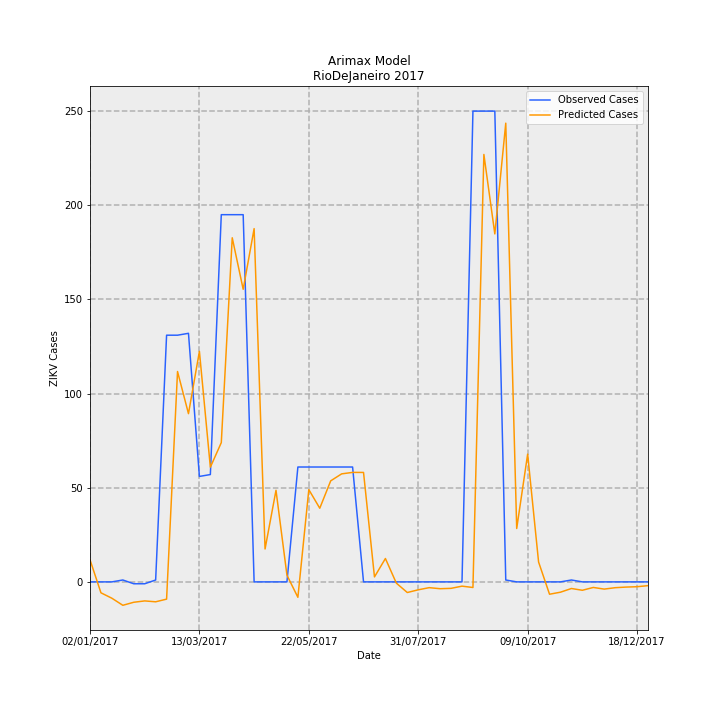

Values plotted in this chart, from the file beside it:
Date, predictions_incidence, observed_incidence, Predicted Cases, Observed Cases, error
02/01/2017, 0.07027, 0.0, 11.75, 0.0, -11.75
09/01/2017, -0.03468, 0.0, -5.797, 0.0, 5.797
16/01/2017, -0.05196, 0.0, -8.686, 0.0, 8.686
23/01/2017, -0.07435, 0.005981, -12.43, 1.0, 13.43
30/01/2017, -0.06474, -0.005981, -10.82, -1.0, 9.824
06/02/2017, -0.06046, -0.005981, -10.11, -1.0, 9.108
13/02/2017, -0.06325, 0.005981, -10.58, 1.0, 11.58
20/02/2017, -0.05481, 0.7835, -9.163, 131.0, 140.2
27/02/2017, 0.6682, 0.7835, 111.7, 131.0, 19.28
06/03/2017, 0.5343, 0.7895, 89.33, 132.0, 42.67
13/03/2017, 0.7323, 0.3349, 122.4, 56.0, -66.43
20/03/2017, 0.3642, 0.3409, 60.9, 57.0, -3.897
27/03/2017, 0.4423, 1.166, 73.95, 195.0, 121
03/04/2017, 1.093, 1.166, 182.7, 195.0, 12.27
10/04/2017, 0.9293, 1.166, 155.4, 195.0, 39.62
17/04/2017, 1.122, 0.0, 187.6, 0.0, -187.6
24/04/2017, 0.1045, 0.0, 17.47, 0.0, -17.47
01/05/2017, 0.291, 0.0, 48.64, 0.0, -48.64
08/05/2017, 0.02128, 0.0, 3.558, 0.0, -3.558
15/05/2017, -0.04897, 0.3649, -8.188, 61.0, 69.19
22/05/2017, 0.2931, 0.3649, 49, 61.0, 12
29/05/2017, 0.234, 0.3649, 39.12, 61.0, 21.88
05/06/2017, 0.3209, 0.3649, 53.66, 61.0, 7.342
12/06/2017, 0.3431, 0.3649, 57.36, 61.0, 3.638
19/06/2017, 0.3478, 0.3649, 58.14, 61.0, 2.859
26/06/2017, 0.3476, 0.0, 58.12, 0.0, -58.12
03/07/2017, 0.01581, 0.0, 2.642, 0.0, -2.642
10/07/2017, 0.07422, 0.0, 12.41, 0.0, -12.41
17/07/2017, -0.004042, 0.0, -0.6757, 0.0, 0.6757
24/07/2017, -0.03378, 0.0, -5.648, 0.0, 5.648
31/07/2017, -0.02518, 0.0, -4.21, 0.0, 4.21
07/08/2017, -0.01834, 0.0, -3.067, 0.0, 3.067
14/08/2017, -0.02169, 0.0, -3.626, 0.0, 3.626
21/08/2017, -0.02053, 0.0, -3.432, 0.0, 3.432
28/08/2017, -0.01357, 0.0, -2.269, 0.0, 2.269
04/09/2017, -0.0178, 1.495, -2.975, 250.0, 253
11/09/2017, 1.358, 1.495, 227, 250.0, 23.01
18/09/2017, 1.105, 1.495, 184.8, 250.0, 65.21
25/09/2017, 1.457, 0.005981, 243.6, 1.0, -242.6
02/10/2017, 0.1696, 0.0, 28.35, 0.0, -28.35
09/10/2017, 0.4057, 0.0, 67.83, 0.0, -67.83
16/10/2017, 0.06306, 0.0, 10.54, 0.0, -10.54
23/10/2017, -0.03921, 0.0, -6.556, 0.0, 6.556
30/10/2017, -0.03275, 0.0, -5.476, 0.0, 5.476
06/11/2017, -0.02104, 0.005981, -3.517, 1.0, 4.517
13/11/2017, -0.02662, 0.0, -4.451, 0.0, 4.451
20/11/2017, -0.0177, 0.0, -2.959, 0.0, 2.959
27/11/2017, -0.02294, 0.0, -3.835, 0.0, 3.835
04/12/2017, -0.01845, 0.0, -3.084, 0.0, 3.084
11/12/2017, -0.01652, 0.0, -2.761, 0.0, 2.761
18/12/2017, -0.01534, 0.0, -2.564, 0.0, 2.564
25/12/2017, -0.01197, 0.0, -2.002, 0.0, 2.002
